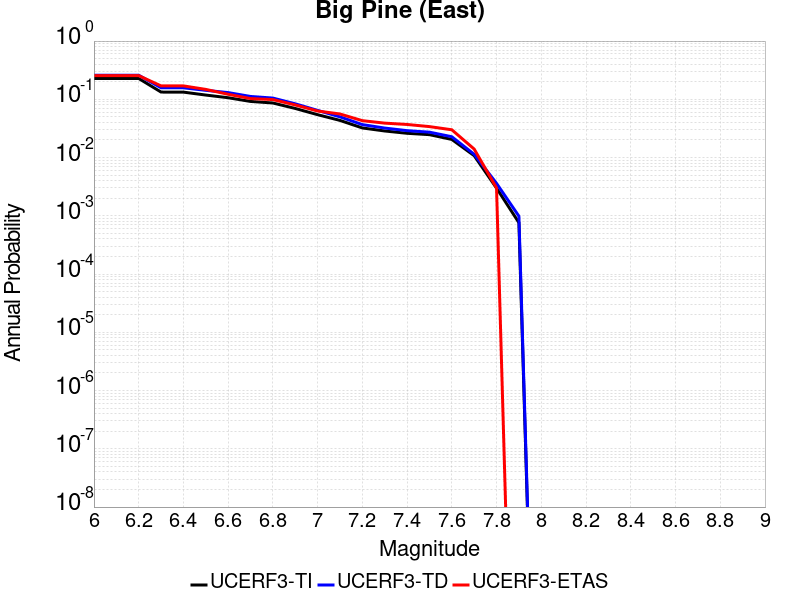

The file beside this chart, header and first rows:
Magnitude, UCERF3-TI Prob, UCERF3-TD Prob, UCERF3-ETAS Prob
6.0, 0.228, 0.259, 0.255
6.1, 0.228, 0.259, 0.255
6.2, 0.228, 0.259, 0.255
6.3, 0.1332, 0.158, 0.17
6.4, 0.1329, 0.1576, 0.17
6.5, 0.1183, 0.1426, 0.148
6.6, 0.1065, 0.1304, 0.122
6.7, 0.09194, 0.112, 0.103
6.8, 0.08648, 0.105, 0.099
6.9, 0.06969, 0.0837, 0.08
7.0, 0.05448, 0.06452, 0.063
7.1, 0.04343, 0.05, 0.056
7.2, 0.03224, 0.03679, 0.043
7.3, 0.0286, 0.03209, 0.039
7.4, 0.0261, 0.02896, 0.037
7.5, 0.02473, 0.0273, 0.034
7.6, 0.02047, 0.02278, 0.03
7.7, 0.01078, 0.01138, 0.014
7.8, 0.002987, 0.003604, 0.003
7.9, 7.6234667E-4, 9.855342E-4, 0.0
